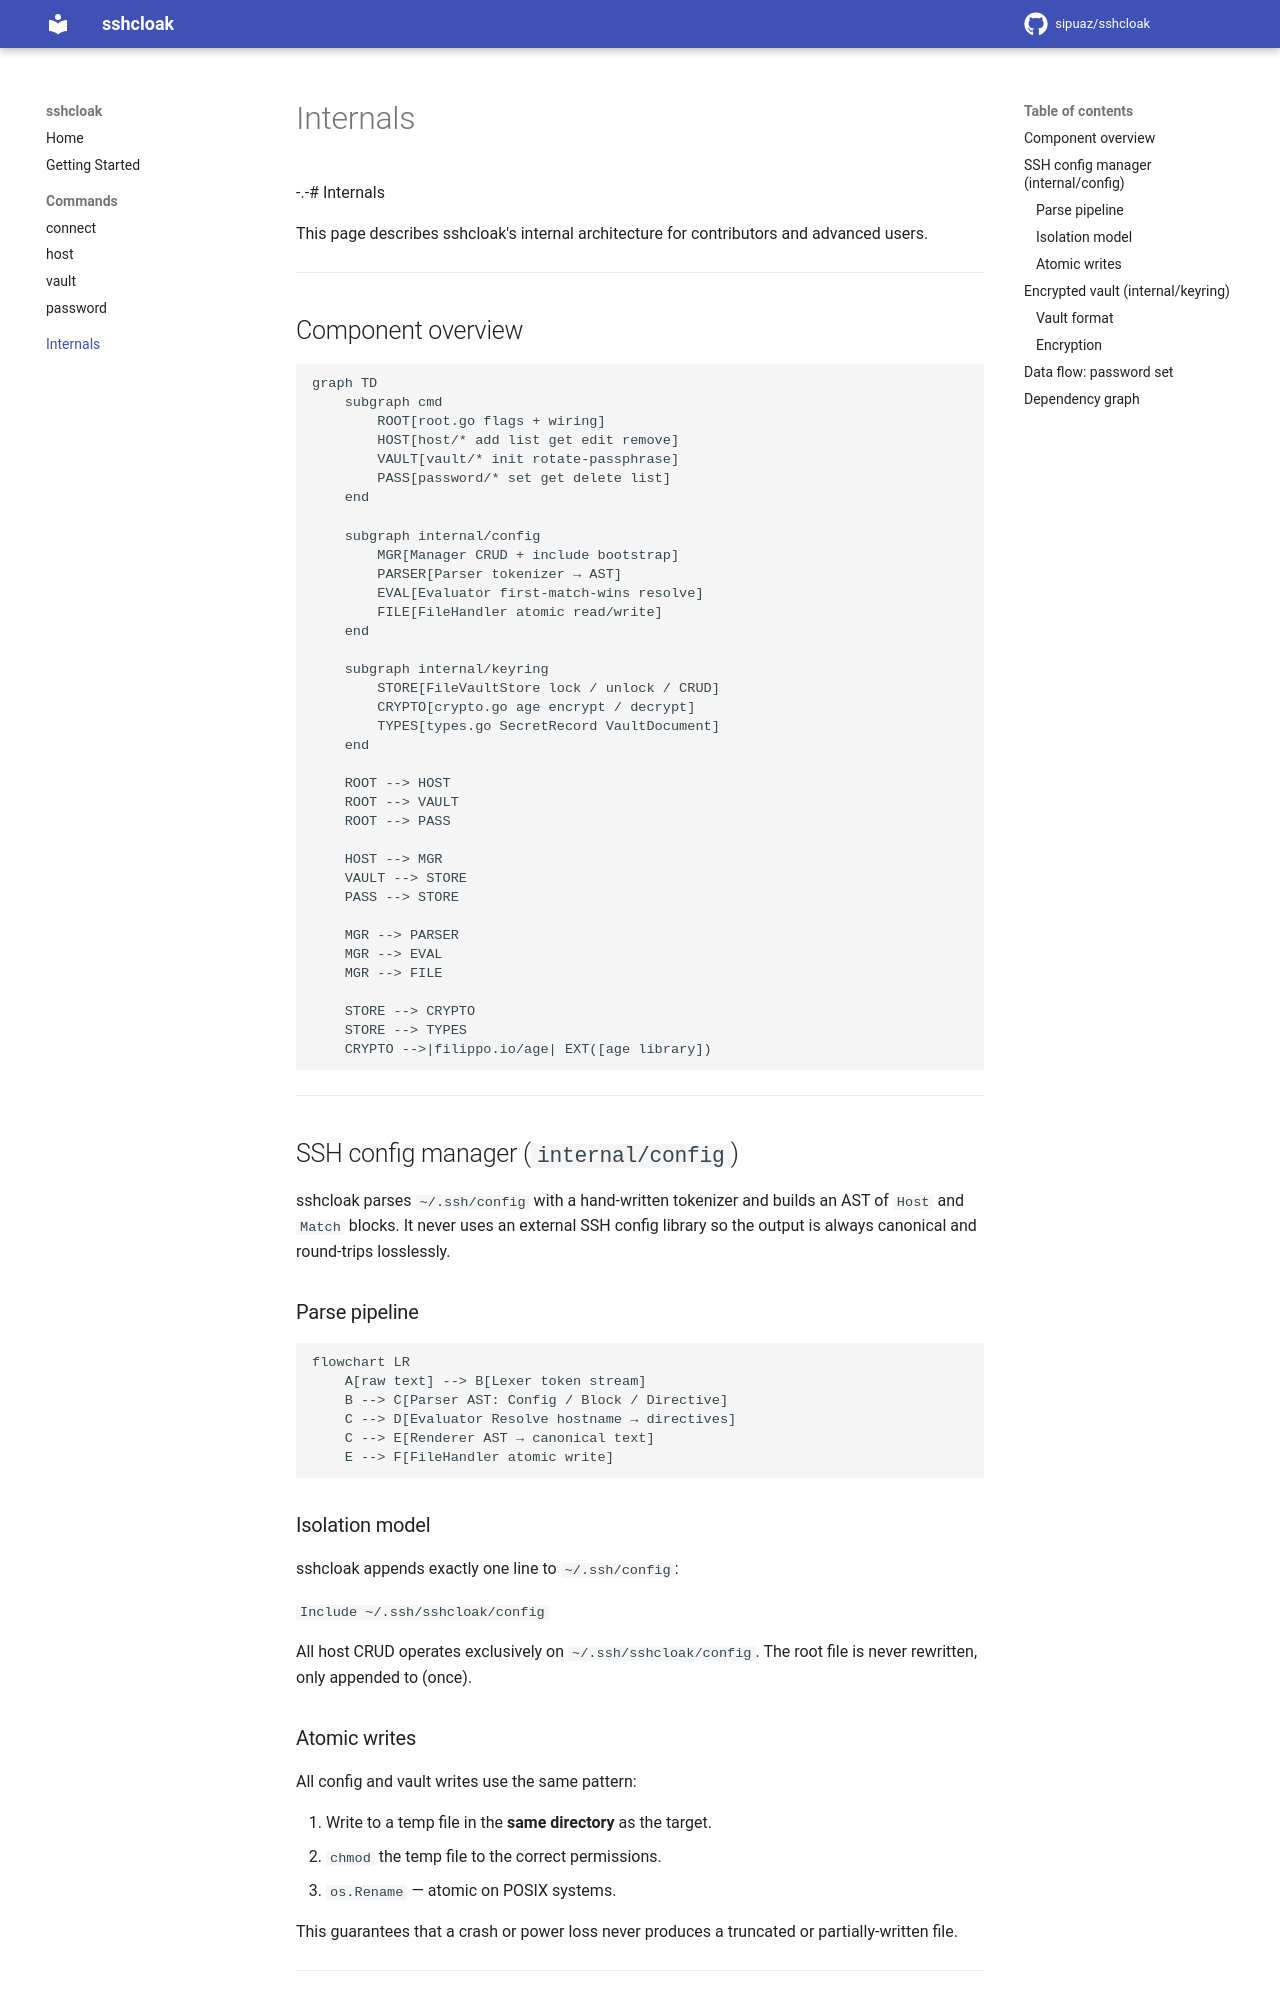

repository: sipuaz/sshcloak · page: internals/index.html · generator: mkdocs

-.-# Internals

This page describes sshcloak's internal architecture for contributors and
advanced users.

---

## Component overview

```mermaid
graph TD
    subgraph cmd
        ROOT[root.go flags + wiring]
        HOST[host/* add list get edit remove]
        VAULT[vault/* init rotate-passphrase]
        PASS[password/* set get delete list]
    end

    subgraph internal/config
        MGR[Manager CRUD + include bootstrap]
        PARSER[Parser tokenizer → AST]
        EVAL[Evaluator first-match-wins resolve]
        FILE[FileHandler atomic read/write]
    end

    subgraph internal/keyring
        STORE[FileVaultStore lock / unlock / CRUD]
        CRYPTO[crypto.go age encrypt / decrypt]
        TYPES[types.go SecretRecord VaultDocument]
    end

    ROOT --> HOST
    ROOT --> VAULT
    ROOT --> PASS

    HOST --> MGR
    VAULT --> STORE
    PASS --> STORE

    MGR --> PARSER
    MGR --> EVAL
    MGR --> FILE

    STORE --> CRYPTO
    STORE --> TYPES
    CRYPTO -->|filippo.io/age| EXT([age library])
```

---

## SSH config manager (`internal/config`)

sshcloak parses `~/.ssh/config` with a hand-written tokenizer and builds an
AST of `Host` and `Match` blocks.  It never uses an external SSH config
library so the output is always canonical and round-trips losslessly.

### Parse pipeline

```mermaid
flowchart LR
    A[raw text] --> B[Lexer token stream]
    B --> C[Parser AST: Config / Block / Directive]
    C --> D[Evaluator Resolve hostname → directives]
    C --> E[Renderer AST → canonical text]
    E --> F[FileHandler atomic write]
```

### Isolation model

sshcloak appends exactly one line to `~/.ssh/config`:

```
Include ~/.ssh/sshcloak/config
```

All host CRUD operates exclusively on `~/.ssh/sshcloak/config`.  The root file
is never rewritten, only appended to (once).

### Atomic writes

All config and vault writes use the same pattern:

1. Write to a temp file in the **same directory** as the target.
2. `chmod` the temp file to the correct permissions.
3. `os.Rename` — atomic on POSIX systems.

This guarantees that a crash or power loss never produces a truncated or
partially-written file.

---

## Encrypted vault (`internal/keyring`)
